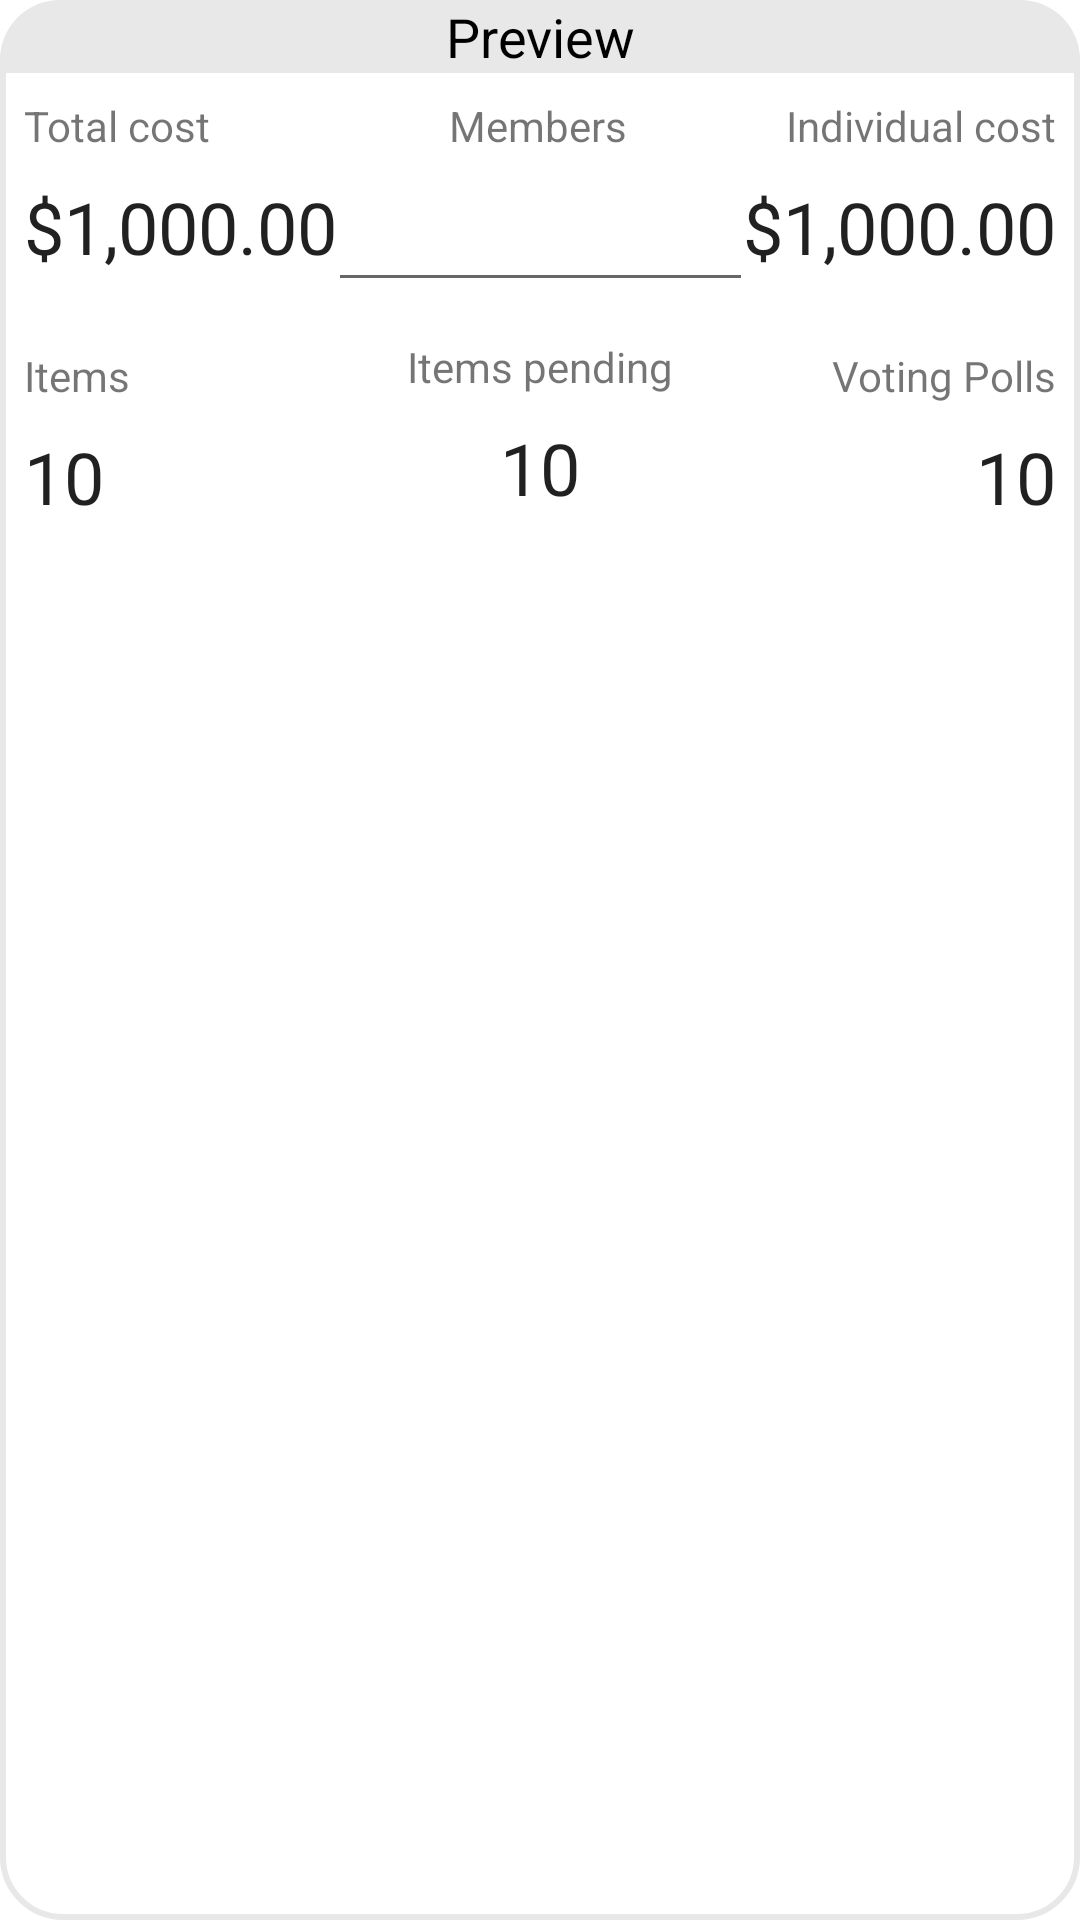

The Android layout XML behind this screen, and the referenced resources:
<!-- AndroidManifest.xml: application theme AppTheme -->
<!-- res/layout/event_fragment_preview.xml -->
<?xml version="1.0" encoding="utf-8"?>
<androidx.constraintlayout.widget.ConstraintLayout xmlns:android="http://schemas.android.com/apk/res/android"
    xmlns:app="http://schemas.android.com/apk/res-auto"
    xmlns:tools="http://schemas.android.com/tools"
    android:layout_width="match_parent"
    android:layout_height="match_parent"
    android:background="@drawable/panel_rounded_border">

    <TextView
        android:id="@+id/labelPreviewTitle"
        android:layout_width="0dp"
        android:layout_height="wrap_content"
        android:background="@drawable/panel_header_rounded"
        android:text="@string/titlePreview"
        android:textAlignment="center"
        android:textColor="?attr/actionModeSplitBackground"
        android:textSize="18sp"
        app:layout_constraintEnd_toEndOf="parent"
        app:layout_constraintStart_toStartOf="parent"
        app:layout_constraintTop_toTopOf="parent" />

    <TextView
        android:id="@+id/labelTotalCost"
        android:layout_width="wrap_content"
        android:layout_height="wrap_content"
        android:layout_marginStart="8dp"
        android:layout_marginTop="8dp"
        android:text="@string/labelTotalCost"
        app:layout_constraintStart_toStartOf="parent"
        app:layout_constraintTop_toBottomOf="@+id/labelPreviewTitle" />

    <TextView
        android:id="@+id/txtTotalCost"
        android:layout_width="wrap_content"
        android:layout_height="wrap_content"
        android:layout_marginStart="8dp"
        android:layout_marginTop="8dp"
        android:text="@string/hintCost"
        android:textColor="?attr/editTextColor"
        android:textSize="24sp"
        app:layout_constraintStart_toStartOf="parent"
        app:layout_constraintTop_toBottomOf="@+id/labelTotalCost" />

    <TextView
        android:id="@+id/labelIndividual"
        android:layout_width="wrap_content"
        android:layout_height="wrap_content"
        android:layout_marginTop="8dp"
        android:layout_marginEnd="8dp"
        android:text="@string/labelIndividual"
        app:layout_constraintEnd_toEndOf="parent"
        app:layout_constraintTop_toBottomOf="@+id/labelPreviewTitle" />

    <TextView
        android:id="@+id/txtIndividualCost"
        android:layout_width="wrap_content"
        android:layout_height="wrap_content"
        android:layout_marginTop="8dp"
        android:layout_marginEnd="8dp"
        android:text="@string/hintCost"
        android:textColor="?attr/editTextColor"
        android:textSize="24sp"
        app:layout_constraintEnd_toEndOf="parent"
        app:layout_constraintTop_toBottomOf="@+id/labelIndividual" />

    <TextView
        android:id="@+id/labelTotalMembers"
        android:layout_width="wrap_content"
        android:layout_height="wrap_content"
        android:layout_marginTop="8dp"
        android:text="@string/labelTotalMembers"
        app:layout_constraintEnd_toEndOf="parent"
        app:layout_constraintHorizontal_bias="0.498"
        app:layout_constraintStart_toStartOf="parent"
        app:layout_constraintTop_toBottomOf="@+id/labelPreviewTitle" />

    <TextView
        android:id="@+id/labelVotingPolls"
        android:layout_width="wrap_content"
        android:layout_height="wrap_content"
        android:layout_marginTop="24dp"
        android:layout_marginEnd="8dp"
        android:text="@string/labelVotingPolls"
        app:layout_constraintEnd_toEndOf="parent"
        app:layout_constraintTop_toBottomOf="@+id/txtIndividualCost" />

    <TextView
        android:id="@+id/labelItemsPending"
        android:layout_width="wrap_content"
        android:layout_height="wrap_content"
        android:layout_marginTop="12dp"
        android:text="@string/labelItemsPending"
        app:layout_constraintEnd_toEndOf="parent"
        app:layout_constraintStart_toStartOf="parent"
        app:layout_constraintTop_toBottomOf="@+id/txtQtMembers" />

    <TextView
        android:id="@+id/labelItems"
        android:layout_width="wrap_content"
        android:layout_height="wrap_content"
        android:layout_marginStart="8dp"
        android:layout_marginTop="24dp"
        android:text="@string/labelItems"
        app:layout_constraintStart_toStartOf="parent"
        app:layout_constraintTop_toBottomOf="@+id/txtTotalCost" />

    <EditText
        android:id="@+id/txtQtMembers"
        android:layout_width="wrap_content"
        android:layout_height="0dp"
        android:ems="5"
        android:importantForAutofill="no"
        android:inputType="number"
        android:maxEms="8"
        android:maxLength="8"
        android:textAlignment="center"
        android:textColor="?attr/editTextColor"
        android:textSize="24sp"
        app:layout_constraintEnd_toEndOf="parent"
        app:layout_constraintStart_toStartOf="parent"
        app:layout_constraintTop_toBottomOf="@+id/labelTotalMembers"
        tools:ignore="LabelFor" />

    <TextView
        android:id="@+id/txtItems"
        android:layout_width="wrap_content"
        android:layout_height="wrap_content"
        android:layout_marginStart="8dp"
        android:layout_marginTop="8dp"
        android:text="@string/hintQt"
        android:textColor="?attr/editTextColor"
        android:textSize="24sp"
        app:layout_constraintStart_toStartOf="parent"
        app:layout_constraintTop_toBottomOf="@+id/labelItems" />

    <TextView
        android:id="@+id/txtVoltingPolls"
        android:layout_width="wrap_content"
        android:layout_height="wrap_content"
        android:layout_marginTop="8dp"
        android:layout_marginEnd="8dp"
        android:text="@string/hintQt"
        android:textColor="?attr/editTextColor"
        android:textSize="24sp"
        app:layout_constraintEnd_toEndOf="parent"
        app:layout_constraintTop_toBottomOf="@+id/labelVotingPolls" />

    <TextView
        android:id="@+id/txtItemsPending"
        android:layout_width="wrap_content"
        android:layout_height="wrap_content"
        android:layout_marginTop="8dp"
        android:text="@string/hintQt"
        android:textColor="?attr/editTextColor"
        android:textSize="24sp"
        app:layout_constraintEnd_toEndOf="parent"
        app:layout_constraintStart_toStartOf="parent"
        app:layout_constraintTop_toBottomOf="@+id/labelItemsPending" />

    <Space
        android:layout_width="wrap_content"
        android:layout_height="wrap_content"
        android:layout_marginBottom="8dp"
        app:layout_constraintBottom_toBottomOf="parent"
        app:layout_constraintEnd_toEndOf="parent"
        app:layout_constraintStart_toStartOf="parent"
        app:layout_constraintTop_toBottomOf="@+id/txtItemsPending" />

</androidx.constraintlayout.widget.ConstraintLayout>
<!-- resources referenced by this layout -->
<resources>
  <!-- drawable panel_header_rounded (drawable) -->
  <?xml version="1.0" encoding="utf-8"?>
  <shape xmlns:android="http://schemas.android.com/apk/res/android"
      android:shape="rectangle">
      <solid android:color="@color/light_grey" />
      <corners
          android:topRightRadius="20dp"
          android:topLeftRadius="20dp" />
  </shape>
  <!-- drawable panel_rounded_border (drawable) -->
  <?xml version="1.0" encoding="utf-8"?>
  <shape xmlns:android="http://schemas.android.com/apk/res/android"
      android:shape="rectangle">
      <stroke
          android:width="2dip"
          android:color="@color/light_grey" />
      <corners
          android:topRightRadius="20dp"
          android:topLeftRadius="20dp"
          android:bottomRightRadius="20dp"
          android:bottomLeftRadius="20dp" />
  </shape>
  <string name="hintCost">$1,000.00</string>
  <string name="hintQt">10</string>
  <string name="labelIndividual">Individual cost</string>
  <string name="labelItems">Items</string>
  <string name="labelItemsPending">Items pending</string>
  <string name="labelTotalCost">Total cost</string>
  <string name="labelTotalMembers">Members</string>
  <string name="labelVotingPolls">Voting Polls</string>
  <string name="titlePreview">Preview</string>
  <style name="AppTheme" parent="Theme.MaterialComponents.DayNight.DarkActionBar">
          <item name="actionBarStyle">@style/AppTheme.ActionBarStyle</item>
          <item name="colorPrimary">?attr/actionModeSplitBackground</item>
      </style>
  <color name="light_grey">#E8E8E8</color>
  <style name="AppTheme.ActionBarStyle" parent="Widget.AppCompat.ActionBar.Solid">
          <item name="logo">@mipmap/ic_launcher</item>
          <item name="displayOptions">homeAsUp|showHome|showTitle</item>
          <item name="background">?attr/actionModeSplitBackground</item>
      </style>
</resources>
